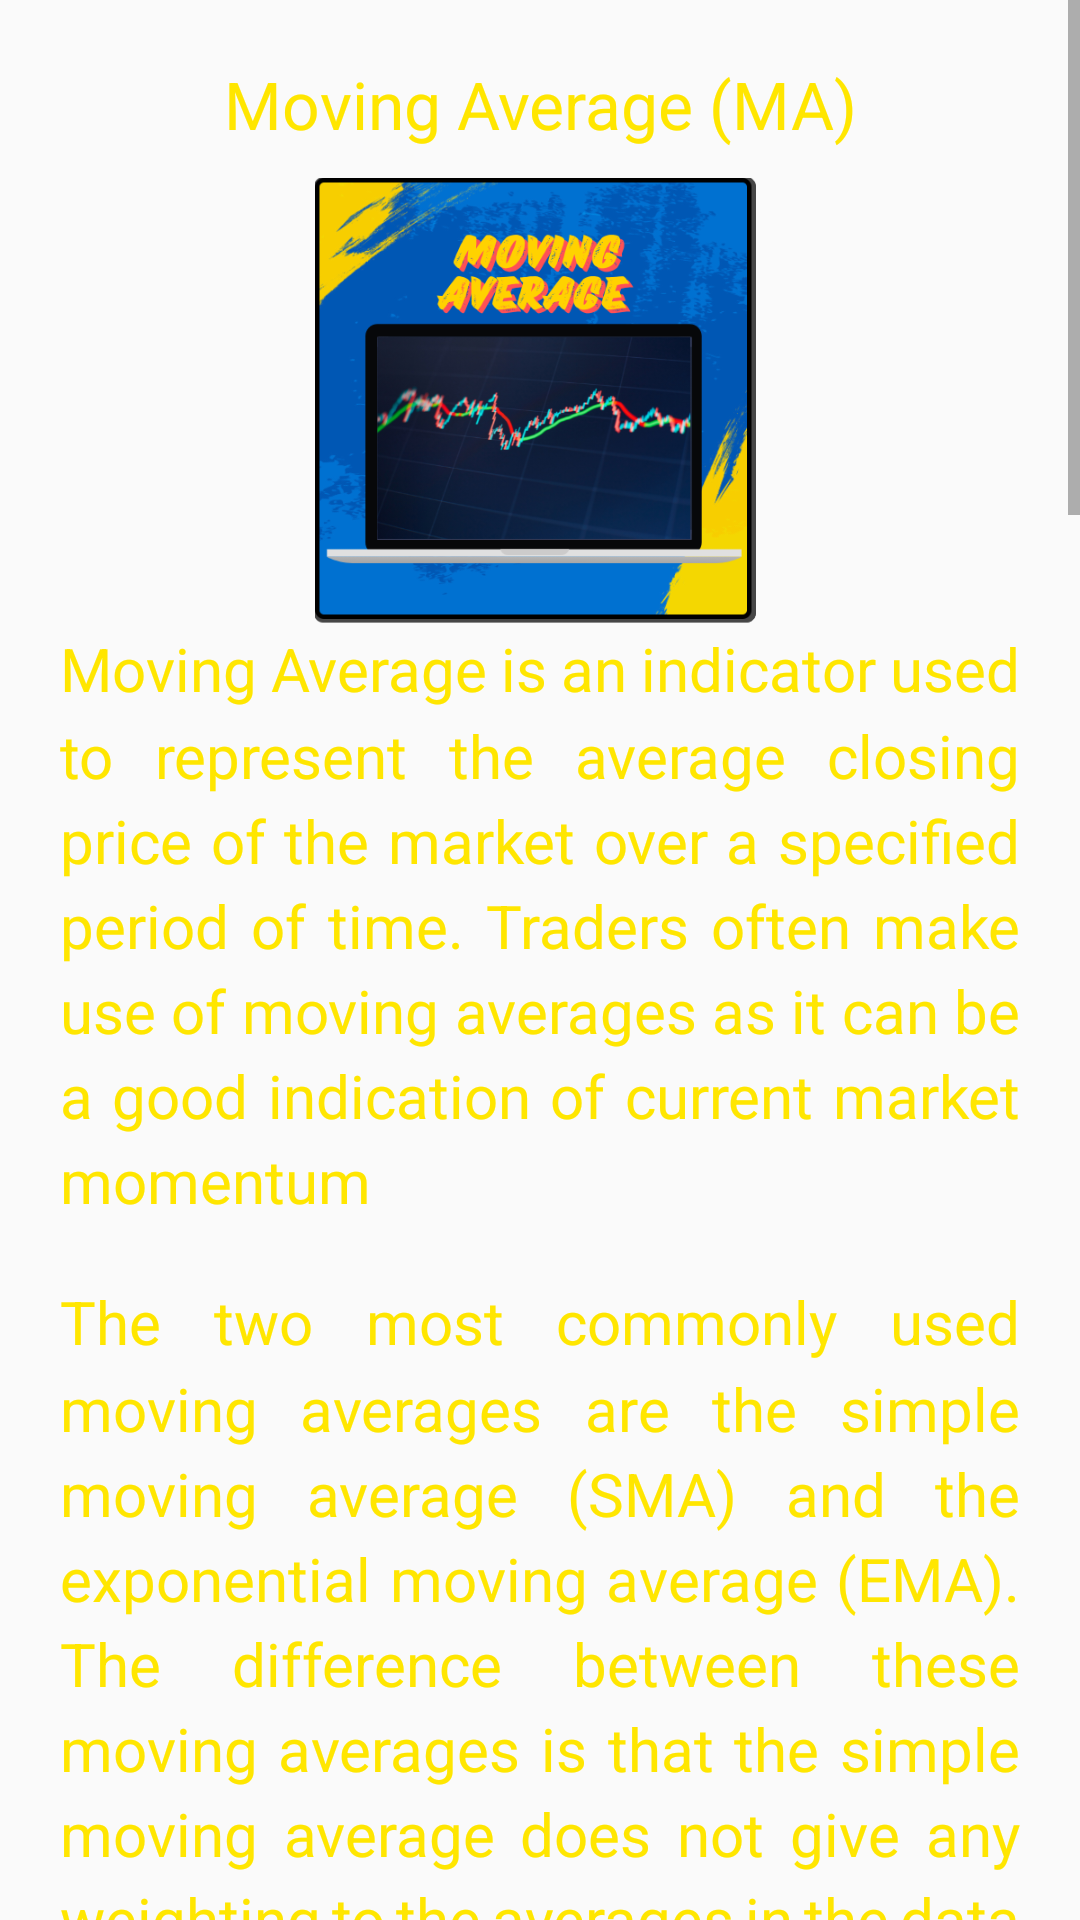

Android layout source for this screen:
<!-- AndroidManifest.xml: application theme Theme.BitcoinCourseInUrdu -->
<!-- res/layout/fragment_lesson6a.xml -->
<?xml version="1.0" encoding="utf-8"?>
<ScrollView xmlns:android="http://schemas.android.com/apk/res/android"
    xmlns:tools="http://schemas.android.com/tools"
    android:layout_width="match_parent"
    android:layout_height="match_parent"
    android:scrollbars="vertical"
    xmlns:ads="http://schemas.android.com/apk/res-auto"
    tools:context=".Lesson6aFragment">

    <LinearLayout
        android:layout_width="match_parent"
        android:layout_height="wrap_content"
        android:padding="@dimen/normal"
        android:orientation="vertical">

        <TextView
            style="@style/titleTextStyle"
            android:textAlignment="center"
            android:text="@string/icon6a_title"/>

        <ImageView
            style="@style/fragment_image"
            android:src="@drawable/icon6a"
            android:contentDescription="@string/icon6_desc"/>

        <TextView
            style="@style/paragraphStyle"
            android:text="@string/lesson6a_para1" />

        <TextView
            style="@style/paragraphStyle"
            android:text="@string/lesson6a_para2" />

        <ImageView
            android:layout_width="match_parent"
            android:layout_height="wrap_content"
            android:src="@drawable/lesson6a_img1"
            android:scaleType="fitXY"
            android:layout_gravity="center"
            android:contentDescription="@string/lesson16_img1Desc"/>

        <TextView
            style="@style/paragraphStyle"
            android:text="@string/lesson6a_para3" />

        <TextView
            style="@style/paragraphStyle"
            android:text="@string/lesson6a_para4" />

        <TextView
            style="@style/paragraphStyle"
            android:text="@string/lesson6a_para5" />

        <ImageView
            android:layout_width="match_parent"
            android:layout_height="wrap_content"
            android:src="@drawable/lesson6a_img2"
            android:scaleType="fitXY"
            android:layout_gravity="center"
            android:contentDescription="@string/lesson16_img1Desc"/>

                <com.google.android.gms.ads.AdView
                    android:id="@+id/adView1"
                    ads:adSize="BANNER"
                    ads:adUnitId="@string/banner_adUnit"
                    style="@style/fragment_banner_ad" />

    </LinearLayout>

</ScrollView>
<!-- resources referenced by this layout -->
<resources>
  <dimen name="normal">20dp</dimen>
  <!-- drawable icon6a: png bitmap (drawable, 208075 bytes) -->
  <string name="banner_adUnit" translatable="false">ca-app-pub-5838182687945471/1062478539</string>
  <string name="icon6_desc" translatable="false">a screen showing a trading chart</string>
  <string name="icon6a_title">Moving Average (MA)</string>
  <string name="lesson16_img1Desc" translatable="false">properties of green and red candlesticks</string>
  <string name="lesson6a_para1">Moving Average is an indicator used to represent the average closing price of the market over a specified period of time. Traders often make use of moving averages as it can be a good indication of current market momentum</string>
  <string name="lesson6a_para2">The two most commonly used moving averages are the simple moving average (SMA) and the exponential moving average (EMA). The difference between these moving averages is that the simple moving average does not give any weighting to the averages in the data set whereas the exponential moving average will give more weighting to current prices</string>
  <string name="lesson6a_para3">The moving average can be used to determine support and resistance levels once a trader has placed a trade.</string>
  <string name="lesson6a_para4">If the trader sees the moving average trending higher, they may enter the market on a retest of the moving average. Likewise, if the trader is already long in an uptrend market, then the moving average can be used as a stop loss level. The opposite is true for down trends.</string>
  <string name="lesson6a_para5">The charts below are examples of how the moving average can be used as a both a support and a resistance level.</string>
  <style name="fragment_banner_ad">
          <item name="android:layout_width">match_parent</item>
          <item name="android:layout_height">wrap_content</item>
          <item name="android:padding">@dimen/unit</item>
      </style>
  <style name="fragment_image">
          <item name="android:layout_width">@dimen/compact</item>
          <item name="android:layout_height">@dimen/compact</item>
          <item name="android:layout_gravity">center</item>
          <item name="android:scaleType">centerCrop</item>
      </style>
  <style name="paragraphStyle">
          <item name="android:layout_width">match_parent</item>
          <item name="android:layout_height">wrap_content</item>
          <item name="fontFamily">@font/nunito_bold</item>
          <item name="android:textSize">@dimen/paragraphSize</item>
          <item name="android:layout_marginBottom">@dimen/normal</item>
          <item name="android:lineSpacingMultiplier">1.2</item>
      </style>
  <style name="titleTextStyle">
          <item name="android:layout_height">wrap_content</item>
          <item name="android:layout_width">match_parent</item>
          <item name="fontFamily">@font/nunito_bold</item>
          <item name="android:textSize">@dimen/headingSize</item>
          <item name="android:paddingBottom">@dimen/small</item>
      </style>
  <style name="Theme.BitcoinCourseInUrdu" parent="Base.Theme.BitcoinCourseInUrdu" />
  <dimen name="unit">1dp</dimen>
  <dimen name="compact">150dp</dimen>
  <dimen name="paragraphSize">20sp</dimen>
  <dimen name="headingSize">22sp</dimen>
  <dimen name="small">10dp</dimen>
  <style name="Base.Theme.BitcoinCourseInUrdu" parent="Theme.AppCompat.DayNight.DarkActionBar">
          <item name="colorPrimary">@color/blue</item>
          <item name="android:statusBarColor">@color/blue</item>
          <item name="android:navigationBarColor">@color/black</item>
          <item name="android:windowDrawsSystemBarBackgrounds">false</item>
          <item name="android:navigationBarDividerColor">@color/white</item>
          <item name="android:textColor">@color/accent</item>
      </style>
  <color name="blue">#0057b4</color>
  <color name="black">#FF000000</color>
  <color name="white">#FFFFFFFF</color>
  <color name="accent">#FFE600</color>
</resources>
